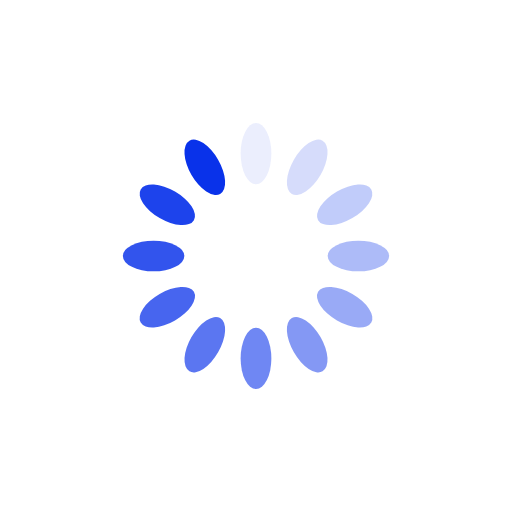
t = 0.00 s
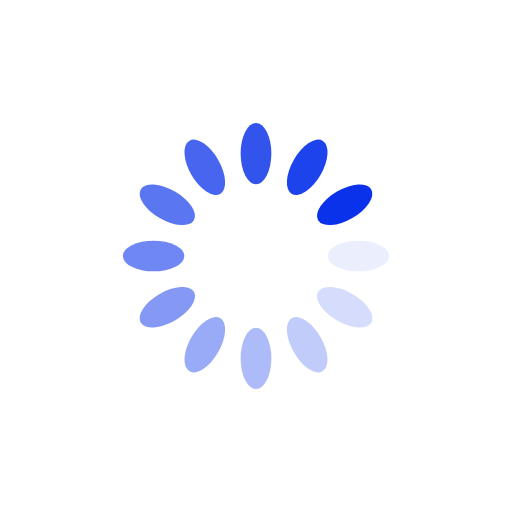
t = 0.25 s
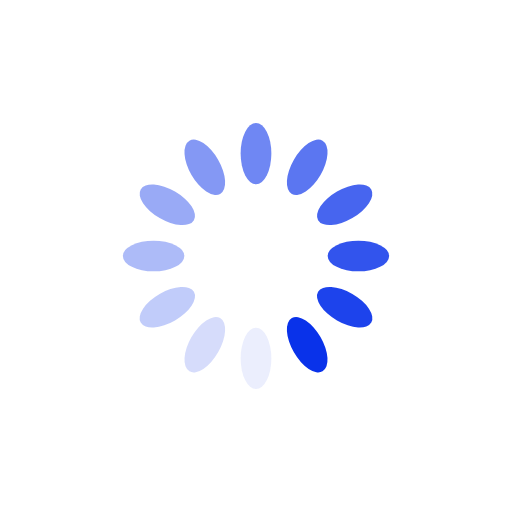
t = 0.50 s
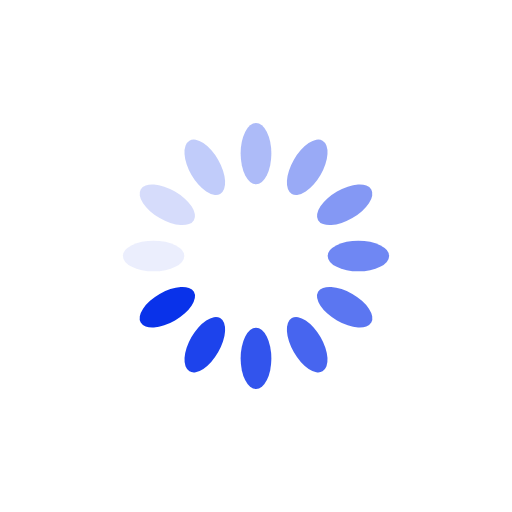
t = 0.75 s

The animated SVG that drew these frames (rendered in a browser with its animation timeline set to each time). Animation: 12 SMIL elements (animate=12); one cycle of 1.00 s, repeats indefinitely.

<?xml version="1.0" encoding="utf-8"?>
<svg xmlns="http://www.w3.org/2000/svg" xmlns:xlink="http://www.w3.org/1999/xlink" style="margin: auto; background: none; display: block; shape-rendering: auto;" width="200px" height="200px" viewBox="0 0 100 100" preserveAspectRatio="xMidYMid">
<g transform="rotate(0 50 50)">
  <rect x="47" y="24" rx="3" ry="6" width="6" height="12" fill="#0932ea">
    <animate attributeName="opacity" values="1;0" keyTimes="0;1" dur="1s" begin="-0.9166666666666666s" repeatCount="indefinite"></animate>
  </rect>
</g><g transform="rotate(30 50 50)">
  <rect x="47" y="24" rx="3" ry="6" width="6" height="12" fill="#0932ea">
    <animate attributeName="opacity" values="1;0" keyTimes="0;1" dur="1s" begin="-0.8333333333333334s" repeatCount="indefinite"></animate>
  </rect>
</g><g transform="rotate(60 50 50)">
  <rect x="47" y="24" rx="3" ry="6" width="6" height="12" fill="#0932ea">
    <animate attributeName="opacity" values="1;0" keyTimes="0;1" dur="1s" begin="-0.75s" repeatCount="indefinite"></animate>
  </rect>
</g><g transform="rotate(90 50 50)">
  <rect x="47" y="24" rx="3" ry="6" width="6" height="12" fill="#0932ea">
    <animate attributeName="opacity" values="1;0" keyTimes="0;1" dur="1s" begin="-0.6666666666666666s" repeatCount="indefinite"></animate>
  </rect>
</g><g transform="rotate(120 50 50)">
  <rect x="47" y="24" rx="3" ry="6" width="6" height="12" fill="#0932ea">
    <animate attributeName="opacity" values="1;0" keyTimes="0;1" dur="1s" begin="-0.5833333333333334s" repeatCount="indefinite"></animate>
  </rect>
</g><g transform="rotate(150 50 50)">
  <rect x="47" y="24" rx="3" ry="6" width="6" height="12" fill="#0932ea">
    <animate attributeName="opacity" values="1;0" keyTimes="0;1" dur="1s" begin="-0.5s" repeatCount="indefinite"></animate>
  </rect>
</g><g transform="rotate(180 50 50)">
  <rect x="47" y="24" rx="3" ry="6" width="6" height="12" fill="#0932ea">
    <animate attributeName="opacity" values="1;0" keyTimes="0;1" dur="1s" begin="-0.4166666666666667s" repeatCount="indefinite"></animate>
  </rect>
</g><g transform="rotate(210 50 50)">
  <rect x="47" y="24" rx="3" ry="6" width="6" height="12" fill="#0932ea">
    <animate attributeName="opacity" values="1;0" keyTimes="0;1" dur="1s" begin="-0.3333333333333333s" repeatCount="indefinite"></animate>
  </rect>
</g><g transform="rotate(240 50 50)">
  <rect x="47" y="24" rx="3" ry="6" width="6" height="12" fill="#0932ea">
    <animate attributeName="opacity" values="1;0" keyTimes="0;1" dur="1s" begin="-0.25s" repeatCount="indefinite"></animate>
  </rect>
</g><g transform="rotate(270 50 50)">
  <rect x="47" y="24" rx="3" ry="6" width="6" height="12" fill="#0932ea">
    <animate attributeName="opacity" values="1;0" keyTimes="0;1" dur="1s" begin="-0.16666666666666666s" repeatCount="indefinite"></animate>
  </rect>
</g><g transform="rotate(300 50 50)">
  <rect x="47" y="24" rx="3" ry="6" width="6" height="12" fill="#0932ea">
    <animate attributeName="opacity" values="1;0" keyTimes="0;1" dur="1s" begin="-0.08333333333333333s" repeatCount="indefinite"></animate>
  </rect>
</g><g transform="rotate(330 50 50)">
  <rect x="47" y="24" rx="3" ry="6" width="6" height="12" fill="#0932ea">
    <animate attributeName="opacity" values="1;0" keyTimes="0;1" dur="1s" begin="0s" repeatCount="indefinite"></animate>
  </rect>
</g>
<!-- [ldio] generated by https://loading.io/ --></svg>